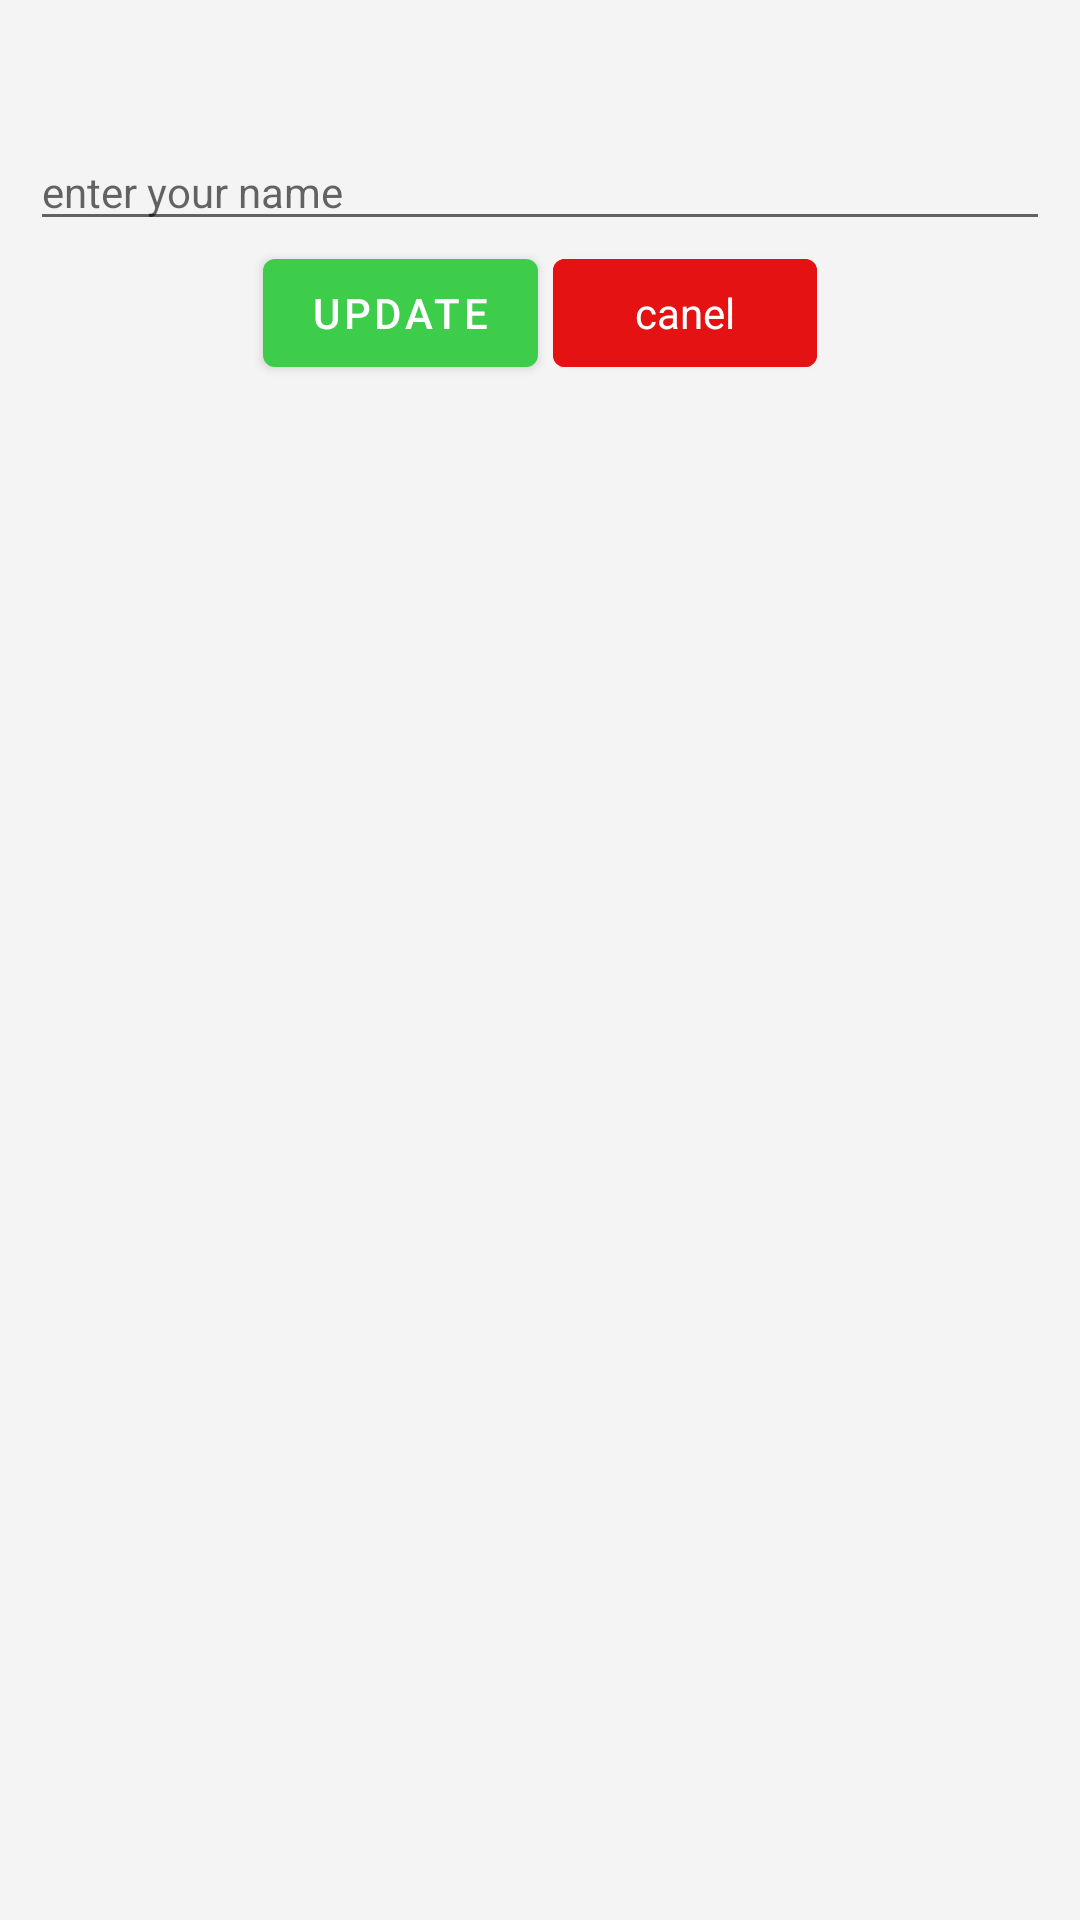

Write the Android layout XML for this screen, with the resource values it uses.
<!-- AndroidManifest.xml: application theme AppTheme -->
<!-- res/layout/dialog_profile_update.xml -->
<?xml version="1.0" encoding="utf-8"?>
<layout xmlns:android="http://schemas.android.com/apk/res/android"
    xmlns:tools="http://schemas.android.com/tools"
    xmlns:app="http://schemas.android.com/apk/res-auto">

    <data>

        <variable
            name="field"
            type="String" />

    </data>

    <androidx.constraintlayout.widget.ConstraintLayout
        android:layout_width="match_parent"
        android:layout_height="match_parent"
        android:background="#F4F4F4">

        <TextView
            android:layout_width="wrap_content"
            android:layout_height="wrap_content"
            android:id="@+id/title"
            app:layout_constraintTop_toTopOf="parent"
            app:layout_constraintStart_toStartOf="parent"
            app:layout_constraintEnd_toEndOf="parent"
            android:layout_marginTop="10dp"
            android:text="@{field}"
            android:textSize="18sp"
            />

        <androidx.appcompat.widget.AppCompatEditText
            android:layout_width="match_parent"
            android:layout_height="wrap_content"
            android:id="@+id/newValue"
            android:layout_margin="10dp"
            android:hint="enter your name"
            android:textColor="#000"
            android:inputType="text"
            style="@style/AppTheme"
            app:layout_constraintTop_toBottomOf="@+id/title"
            />

        <belka.us.androidtoggleswitch.widgets.MultipleToggleSwitch
            android:layout_width="wrap_content"
            android:layout_height="wrap_content"
            tools:layout_height="60dp"
            android:id="@+id/goal"
            android:visibility="gone"
            tools:visibility="visible"
            tools:background="#DADAD9"
            app:toggleWidth="82dp"
            app:activeBgColor="#3ECC4B"
            app:textToggleLeft="loss weight"
            app:textToggleRight="gain weight"
            app:layout_constraintTop_toBottomOf="@id/newValue"
            android:layout_marginTop="5dp"
            app:layout_constraintStart_toStartOf="parent"
            app:layout_constraintEnd_toEndOf="parent"
            />


        <com.google.android.material.button.MaterialButton
            android:layout_width="wrap_content"
            android:layout_height="wrap_content"
            android:id="@+id/update"
            android:text="update"
            app:layout_constraintTop_toBottomOf="@id/goal"
            app:layout_constraintStart_toStartOf="parent"
            app:layout_constraintEnd_toStartOf="@id/cancel"
            app:layout_constraintHorizontal_chainStyle="packed"
            android:layout_marginEnd="5dp"
            />

        <com.google.android.material.button.MaterialButton
            android:layout_width="wrap_content"
            android:layout_height="wrap_content"
            android:id="@+id/cancel"
            android:text="canel"
            android:backgroundTint="#E41212"
            style="@style/AppTheme"
            app:layout_constraintTop_toTopOf="@id/update"
            app:layout_constraintStart_toEndOf="@id/update"
            app:layout_constraintEnd_toEndOf="parent"/>

    </androidx.constraintlayout.widget.ConstraintLayout>
</layout>
<!-- resources referenced by this layout -->
<resources>
  <style name="AppTheme" parent="Theme.MaterialComponents.Light.DarkActionBar">
          
          <item name="colorPrimary">#3ECC4B</item>
          <item name="colorPrimaryDark">#229302</item>
          <item name="colorAccent">#EFE30C</item>
      </style>
</resources>
